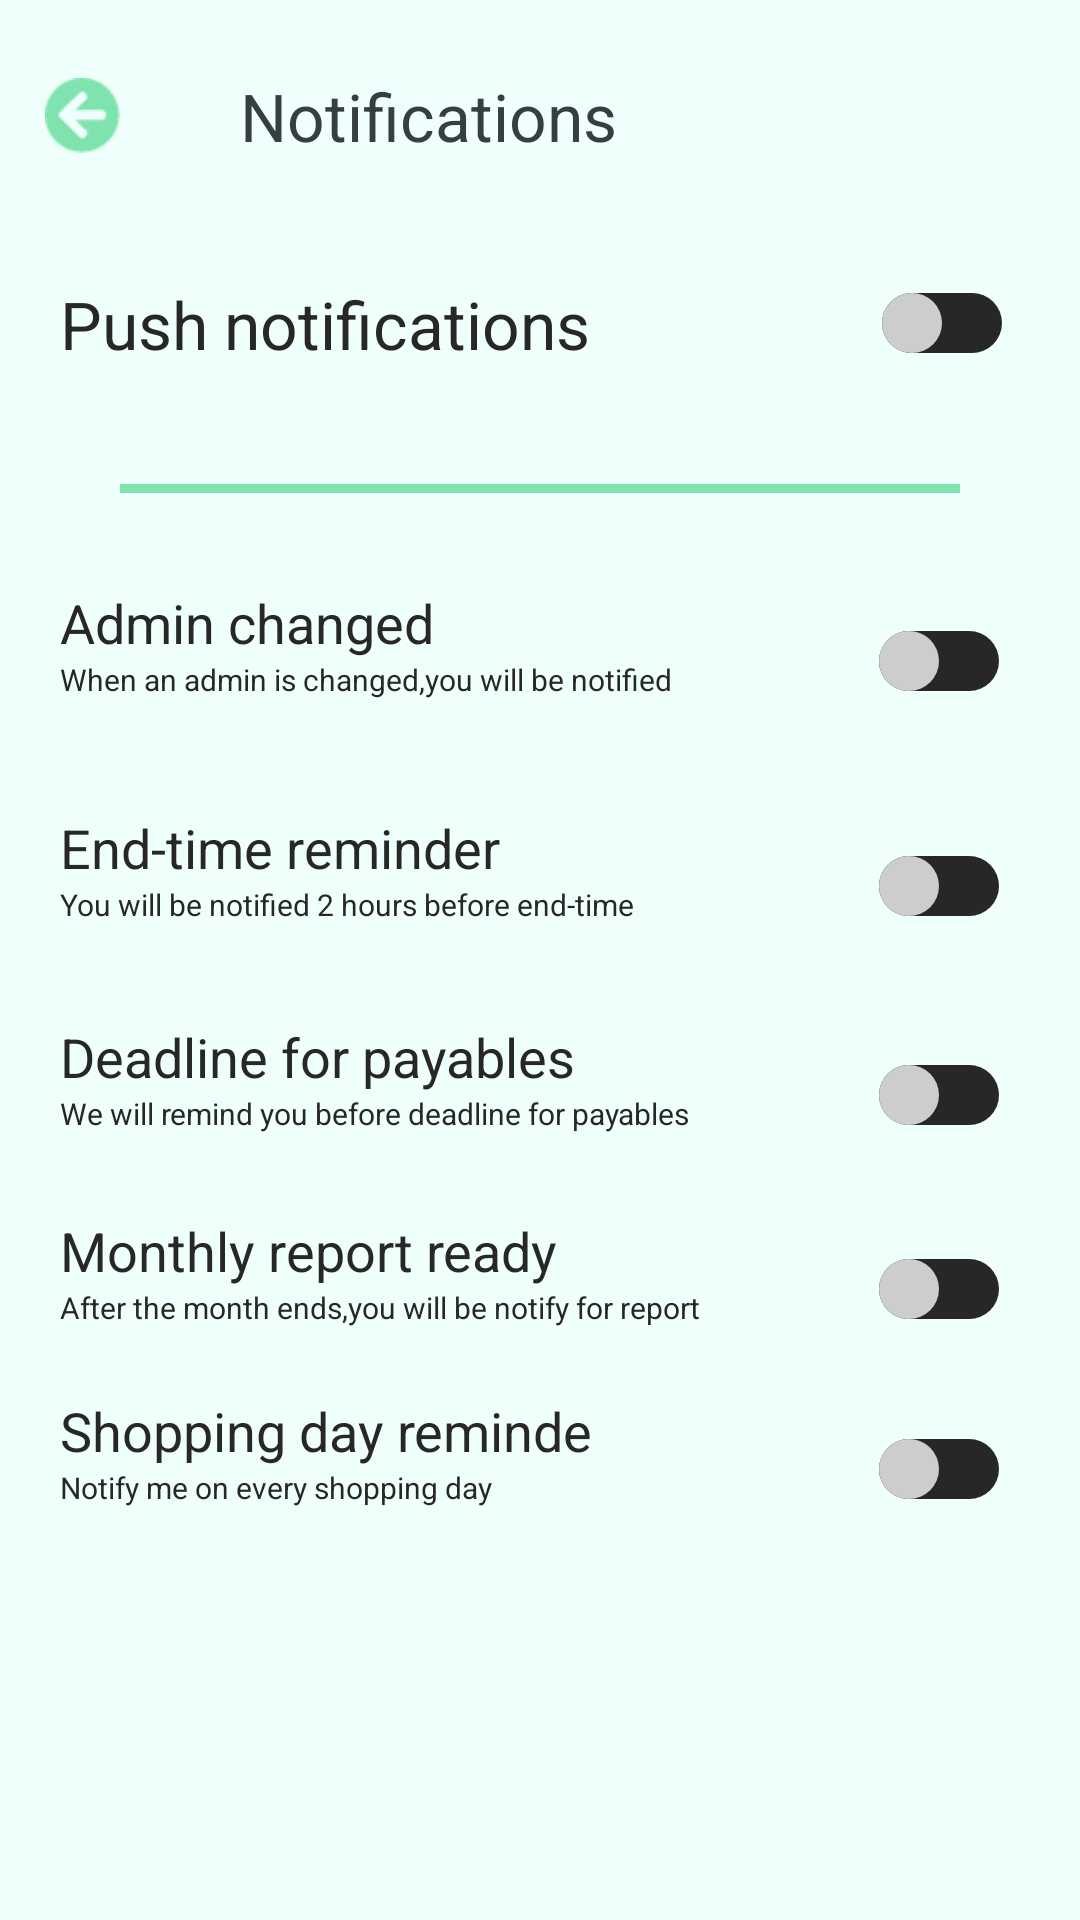

Here is an Android app screen rendered from its layout file. Give the layout XML and the strings, colors and styles it references.
<!-- AndroidManifest.xml: application theme Theme.AppCompat.NoActionBar -->
<!-- res/layout/activity_notification.xml -->
<?xml version="1.0" encoding="utf-8"?>
<androidx.constraintlayout.widget.ConstraintLayout xmlns:android="http://schemas.android.com/apk/res/android"
    xmlns:app="http://schemas.android.com/apk/res-auto"
    xmlns:tools="http://schemas.android.com/tools"
    android:layout_width="match_parent"
    android:layout_height="match_parent"
    android:background="#EFFFFB"
    tools:context=".features.view.Activity.NotificationActivity">


    <LinearLayout
        android:id="@+id/linearLayout11"
        android:layout_width="match_parent"
        android:layout_height="50dp"
        app:layout_constraintBottom_toBottomOf="parent"
        app:layout_constraintTop_toTopOf="parent"
        app:layout_constraintVertical_bias="0.023"
        tools:layout_editor_absoluteX="0dp">

        <ImageView
            android:id="@+id/backBt"
            android:layout_width="25dp"
            android:layout_height="25dp"
            android:layout_gravity="center"
            android:layout_marginLeft="15dp"
            android:src="@drawable/back" />

        <TextView
            android:layout_width="wrap_content"
            android:layout_height="wrap_content"
            android:layout_gravity="center"
            android:layout_marginLeft="40dp"
            android:text="Notifications"
            android:textColor="#353F40"
            android:textSize="22dp" />

    </LinearLayout>

    <LinearLayout
        android:id="@+id/linearLayout13"
        android:layout_width="match_parent"
        android:layout_height="wrap_content"

        android:orientation="horizontal"
        android:weightSum="2"
        app:layout_constraintBottom_toBottomOf="parent"
        app:layout_constraintTop_toBottomOf="@+id/linearLayout11"
        app:layout_constraintVertical_bias="0.054"
        tools:layout_editor_absoluteX="0dp">

        <TextView
            android:layout_width="0dp"
            android:layout_height="wrap_content"
            android:layout_weight="1.8"
            android:layout_marginLeft="20dp"
            android:text="Push notifications"
            android:textColor="#272727"
            android:textSize="22dp" />

        <androidx.appcompat.widget.SwitchCompat
            android:layout_width="50dp"
            android:layout_height="25dp"
            android:layout_gravity="center"
            android:layout_marginLeft="30dp"
            android:gravity="center"
            android:thumb="@drawable/sw_thumb"
            app:track="@drawable/sw_track" />

    </LinearLayout>

    <View
        android:id="@+id/view2"
        android:layout_width="280dp"
        android:layout_height="3dp"
        android:background="#7FE3AE"
        app:layout_constraintBottom_toBottomOf="parent"
        app:layout_constraintEnd_toEndOf="parent"
        app:layout_constraintStart_toStartOf="parent"
        app:layout_constraintTop_toBottomOf="@+id/linearLayout13"
        app:layout_constraintVertical_bias="0.075" />

    <LinearLayout
        android:id="@+id/linearLayout12"
        android:layout_width="match_parent"
        android:layout_height="50dp"
        android:weightSum="2"
        app:layout_constraintBottom_toBottomOf="parent"
        app:layout_constraintTop_toBottomOf="@+id/view2"
        app:layout_constraintVertical_bias="0.073"
        tools:layout_editor_absoluteX="16dp">

        <LinearLayout
            android:layout_width="0dp"
            android:layout_height="match_parent"
            android:layout_marginLeft="20dp"
            android:layout_weight="1.8"
            android:orientation="vertical">

            <TextView
                android:layout_width="wrap_content"
                android:layout_height="wrap_content"
                android:text="Admin changed"
                android:textColor="#272727"
                android:textSize="18dp" />

            <TextView
                android:layout_width="wrap_content"
                android:layout_height="wrap_content"
                android:text="When an admin is changed,you will be notified"
                android:textColor="#272727"
                android:textSize="10dp" />


        </LinearLayout>

        <androidx.appcompat.widget.SwitchCompat
            android:layout_width="wrap_content"
            android:layout_height="wrap_content"
            android:layout_gravity="center"
            android:layout_marginLeft="30dp"
            android:gravity="center"
            android:thumb="@drawable/sw_thumb"
            app:track="@drawable/sw_track" />

    </LinearLayout>
    <LinearLayout
        android:id="@+id/linearLayout"
        android:layout_width="match_parent"
        android:layout_height="50dp"
        android:weightSum="2"
        app:layout_constraintBottom_toBottomOf="parent"
        app:layout_constraintTop_toBottomOf="@+id/linearLayout12"
        app:layout_constraintVertical_bias="0.073"
        tools:layout_editor_absoluteX="16dp">

        <LinearLayout
            android:layout_width="0dp"
            android:layout_height="match_parent"
            android:layout_marginLeft="20dp"
            android:layout_weight="1.8"
            android:orientation="vertical">

            <TextView
                android:layout_width="wrap_content"
                android:layout_height="wrap_content"
                android:text="End-time reminder"
                android:textColor="#272727"
                android:textSize="18dp" />

            <TextView
                android:layout_width="wrap_content"
                android:layout_height="wrap_content"
                android:text="You will be notified 2 hours before end-time"
                android:textColor="#272727"
                android:textSize="10dp" />


        </LinearLayout>

        <androidx.appcompat.widget.SwitchCompat
            android:layout_width="wrap_content"
            android:layout_height="wrap_content"
            android:layout_gravity="center"
            android:layout_marginLeft="30dp"
            android:gravity="center"
            android:thumb="@drawable/sw_thumb"
            app:track="@drawable/sw_track" />

    </LinearLayout>

    <LinearLayout
        android:id="@+id/linearLayout1"
        android:layout_width="match_parent"
        android:layout_height="50dp"
        android:weightSum="2"
        app:layout_constraintBottom_toBottomOf="parent"
        app:layout_constraintTop_toBottomOf="@+id/linearLayout"
        app:layout_constraintVertical_bias="0.073"
        tools:layout_editor_absoluteX="16dp">

        <LinearLayout
            android:layout_width="0dp"
            android:layout_height="match_parent"
            android:layout_marginLeft="20dp"
            android:layout_weight="1.8"
            android:orientation="vertical">

            <TextView
                android:layout_width="wrap_content"
                android:layout_height="wrap_content"
                android:text="Deadline for payables"
                android:textColor="#272727"
                android:textSize="18dp" />

            <TextView
                android:layout_width="wrap_content"
                android:layout_height="wrap_content"
                android:text="We will remind you before deadline for payables"
                android:textColor="#272727"
                android:textSize="10dp" />

        </LinearLayout>

        <androidx.appcompat.widget.SwitchCompat
            android:layout_width="wrap_content"
            android:layout_height="wrap_content"
            android:layout_gravity="center"
            android:layout_marginLeft="30dp"
            android:gravity="center"
            android:thumb="@drawable/sw_thumb"
            app:track="@drawable/sw_track" />

    </LinearLayout>

    <LinearLayout
        android:id="@+id/linearLayout2"
        android:layout_width="match_parent"
        android:layout_height="50dp"
        android:weightSum="2"
        app:layout_constraintBottom_toBottomOf="parent"
        app:layout_constraintTop_toBottomOf="@+id/linearLayout1"
        app:layout_constraintVertical_bias="0.073"
        tools:layout_editor_absoluteX="16dp">

        <LinearLayout
            android:layout_width="0dp"
            android:layout_height="match_parent"
            android:layout_marginLeft="20dp"
            android:layout_weight="1.8"
            android:orientation="vertical">

            <TextView
                android:layout_width="wrap_content"
                android:layout_height="wrap_content"
                android:text="Monthly report ready"
                android:textColor="#272727"
                android:textSize="18dp" />

            <TextView
                android:layout_width="wrap_content"
                android:layout_height="wrap_content"
                android:text="After the month ends,you will be notify for report"
                android:textColor="#272727"
                android:textSize="10dp" />

        </LinearLayout>

        <androidx.appcompat.widget.SwitchCompat
            android:layout_width="wrap_content"
            android:layout_height="wrap_content"
            android:layout_gravity="center"
            android:layout_marginLeft="30dp"
            android:gravity="center"
            android:thumb="@drawable/sw_thumb"
            app:track="@drawable/sw_track" />

    </LinearLayout>

    <LinearLayout
        android:id="@+id/linearLayout3"
        android:layout_width="match_parent"
        android:layout_height="50dp"
        android:weightSum="2"
        app:layout_constraintBottom_toBottomOf="parent"
        app:layout_constraintTop_toBottomOf="@+id/linearLayout2"
        app:layout_constraintVertical_bias="0.073"
        tools:layout_editor_absoluteX="16dp">

        <LinearLayout
            android:layout_width="0dp"
            android:layout_height="match_parent"
            android:layout_marginLeft="20dp"
            android:layout_weight="1.8"
            android:orientation="vertical">

            <TextView
                android:layout_width="wrap_content"
                android:layout_height="wrap_content"
                android:text="Shopping day reminde"
                android:textColor="#272727"
                android:textSize="18dp" />

            <TextView
                android:layout_width="wrap_content"
                android:layout_height="wrap_content"
                android:text="Notify me on every shopping day"
                android:textColor="#272727"
                android:textSize="10dp" />


        </LinearLayout>

        <androidx.appcompat.widget.SwitchCompat
            android:layout_width="wrap_content"
            android:layout_height="wrap_content"
            android:layout_gravity="center"
            android:layout_marginLeft="30dp"
            android:gravity="center"
            android:thumb="@drawable/sw_thumb"
            app:track="@drawable/sw_track" />

    </LinearLayout>

</androidx.constraintlayout.widget.ConstraintLayout>
<!-- resources referenced by this layout -->
<resources>
  <!-- drawable back: png bitmap (drawable, 910 bytes) -->
  <!-- drawable sw_thumb (drawable) -->
  <?xml version="1.0" encoding="utf-8"?>
  <selector xmlns:android="http://schemas.android.com/apk/res/android">
  
      <item android:state_checked="true">
      <shape android:shape="rectangle">
          <solid android:color="#50D890"/>
          <size android:width="20dp"
              android:height="15dp"/>
          <corners android:radius="40dp"/>
          
      </shape>
  </item>
  
      <item android:state_checked="false">
          <shape android:shape="rectangle">
              <solid android:color="#cdcdcd"/>
              <size android:width="20dp"
                  android:height="15dp"/>
              <corners android:radius="40dp"/>
              
          </shape>
      </item>
  
  </selector>
  <!-- drawable sw_track (drawable) -->
  <?xml version="1.0" encoding="utf-8"?>
  <selector xmlns:android="http://schemas.android.com/apk/res/android">
  
  
      <item android:state_checked="true">
          <shape android:shape="rectangle">
              <size android:width="60dp"
                  android:height="20dp"/>
              <solid android:color="#272727"/>
              <corners android:radius="200dp"/>
          </shape>
      </item>
      <item android:state_checked="false">
          <shape android:shape="rectangle">
              <size android:width="60dp"
                  android:height="20dp"/>
              <solid android:color="#272727"/>
              <corners android:radius="200dp"/>
          </shape>
      </item>
  
  </selector>
</resources>
